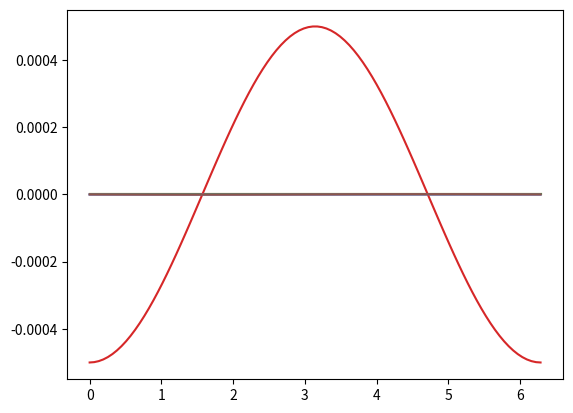
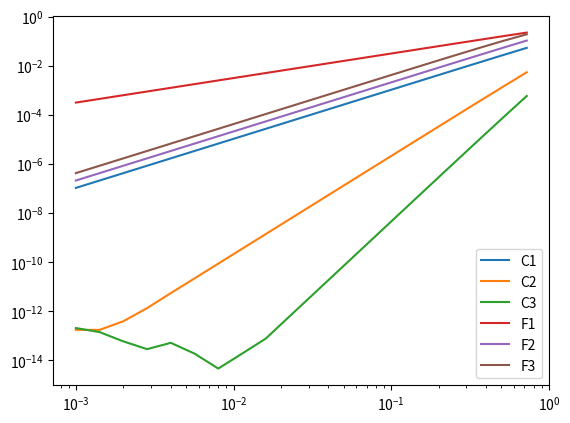

These figures' Python source, in order:
#!/usr/bin/env python
import numpy as np
import matplotlib.pyplot as plt
def derivC1(f,h,x):
   return (f(x+h)-f(x-h))/(2*h)

def derivC2(f,h,x):
   return (-f(x+2*h)+8*f(x+h)-8*f(x-h)+f(x-2*h))/(12*h)

def derivC3(f,h,x):
   return (f(x+3*h)-9*f(x+2*h)+45*f(x+h)-45*f(x-h)+9*f(x-2*h)-f(x-3*h))/(60*h)

def derivF1(f,h,x):
   return (f(x+h)-f(x))/(h)

def derivF2(f,h,x):
   return (-3*f(x)+4*f(x+h)-f(x+2*h))/(2*h)

def derivF3(f,h,x):
   return (-15*f(x)+16*f(x+h)-f(x+4*h))/(12*h)



def msin(x):
   return -np.sin(x)

def ecart(deriv,f,df,h,n):
   sumDif=0.;
   for i in range(n):
      x=(i*2*np.pi/n)
      d=deriv(f,h,x)
      a=df(x)
      sumDif+=abs(d-a)      
   return sumDif/n

h=0.001
n=100;
I= [i for i in range(n)]
xv = [i * 2*np.pi/(n-1) for i in I]
dC1 = [derivC1(np.cos,0.001,v)+np.sin(v) for v in xv]
dC2 = [derivC2(np.cos,0.001,v)+np.sin(v) for v in xv]
dC3 = [derivC3(np.cos,0.001,v)+np.sin(v) for v in xv]
dF1 = [derivF1(np.cos,0.001,v)+np.sin(v) for v in xv]
dF2 = [derivF2(np.cos,0.001,v)+np.sin(v) for v in xv]
dF3 = [derivF3(np.cos,0.001,v)+np.sin(v) for v in xv]

plt.plot(xv, dC1)
plt.plot(xv, dC2)
plt.plot(xv, dC3)
plt.plot(xv, dF1)
plt.plot(xv, dF2)
plt.plot(xv, dF3)
plt.show()

h = 1e-3;
listeErrorC1=[]
listeErrorC2=[]
listeErrorC3=[]
listeErrorF1=[]
listeErrorF2=[]
listeErrorF3=[]
listeh=[]
for i in range(20) :
   listeErrorC1.append(ecart(derivC1,np.cos,msin,h,200))
   listeErrorC2.append(ecart(derivC2,np.cos,msin,h,300))
   listeErrorC3.append(ecart(derivC3,np.cos,msin,h,300))
   listeErrorF1.append(ecart(derivF1,np.cos,msin,h,300))
   listeErrorF2.append(ecart(derivF2,np.cos,msin,h,300))
   listeErrorF3.append(ecart(derivF3,np.cos,msin,h,300)) 
   listeh.append(h)
   h *= 2**(1./2)






# plotting

fig, ax = plt.subplots()
ax.xaxis.set_ticks(np.arange(0, 2*np.pi, 0.5))

plt.loglog(listeh, listeErrorC1,label="C1")
plt.loglog(listeh, listeErrorC2,label="C2")
plt.loglog(listeh, listeErrorC3,label="C3")
plt.loglog(listeh, listeErrorF1,label="F1")
plt.loglog(listeh, listeErrorF2,label="F2")
plt.loglog(listeh, listeErrorF3,label="F3")
plt.legend()

plt.show()



